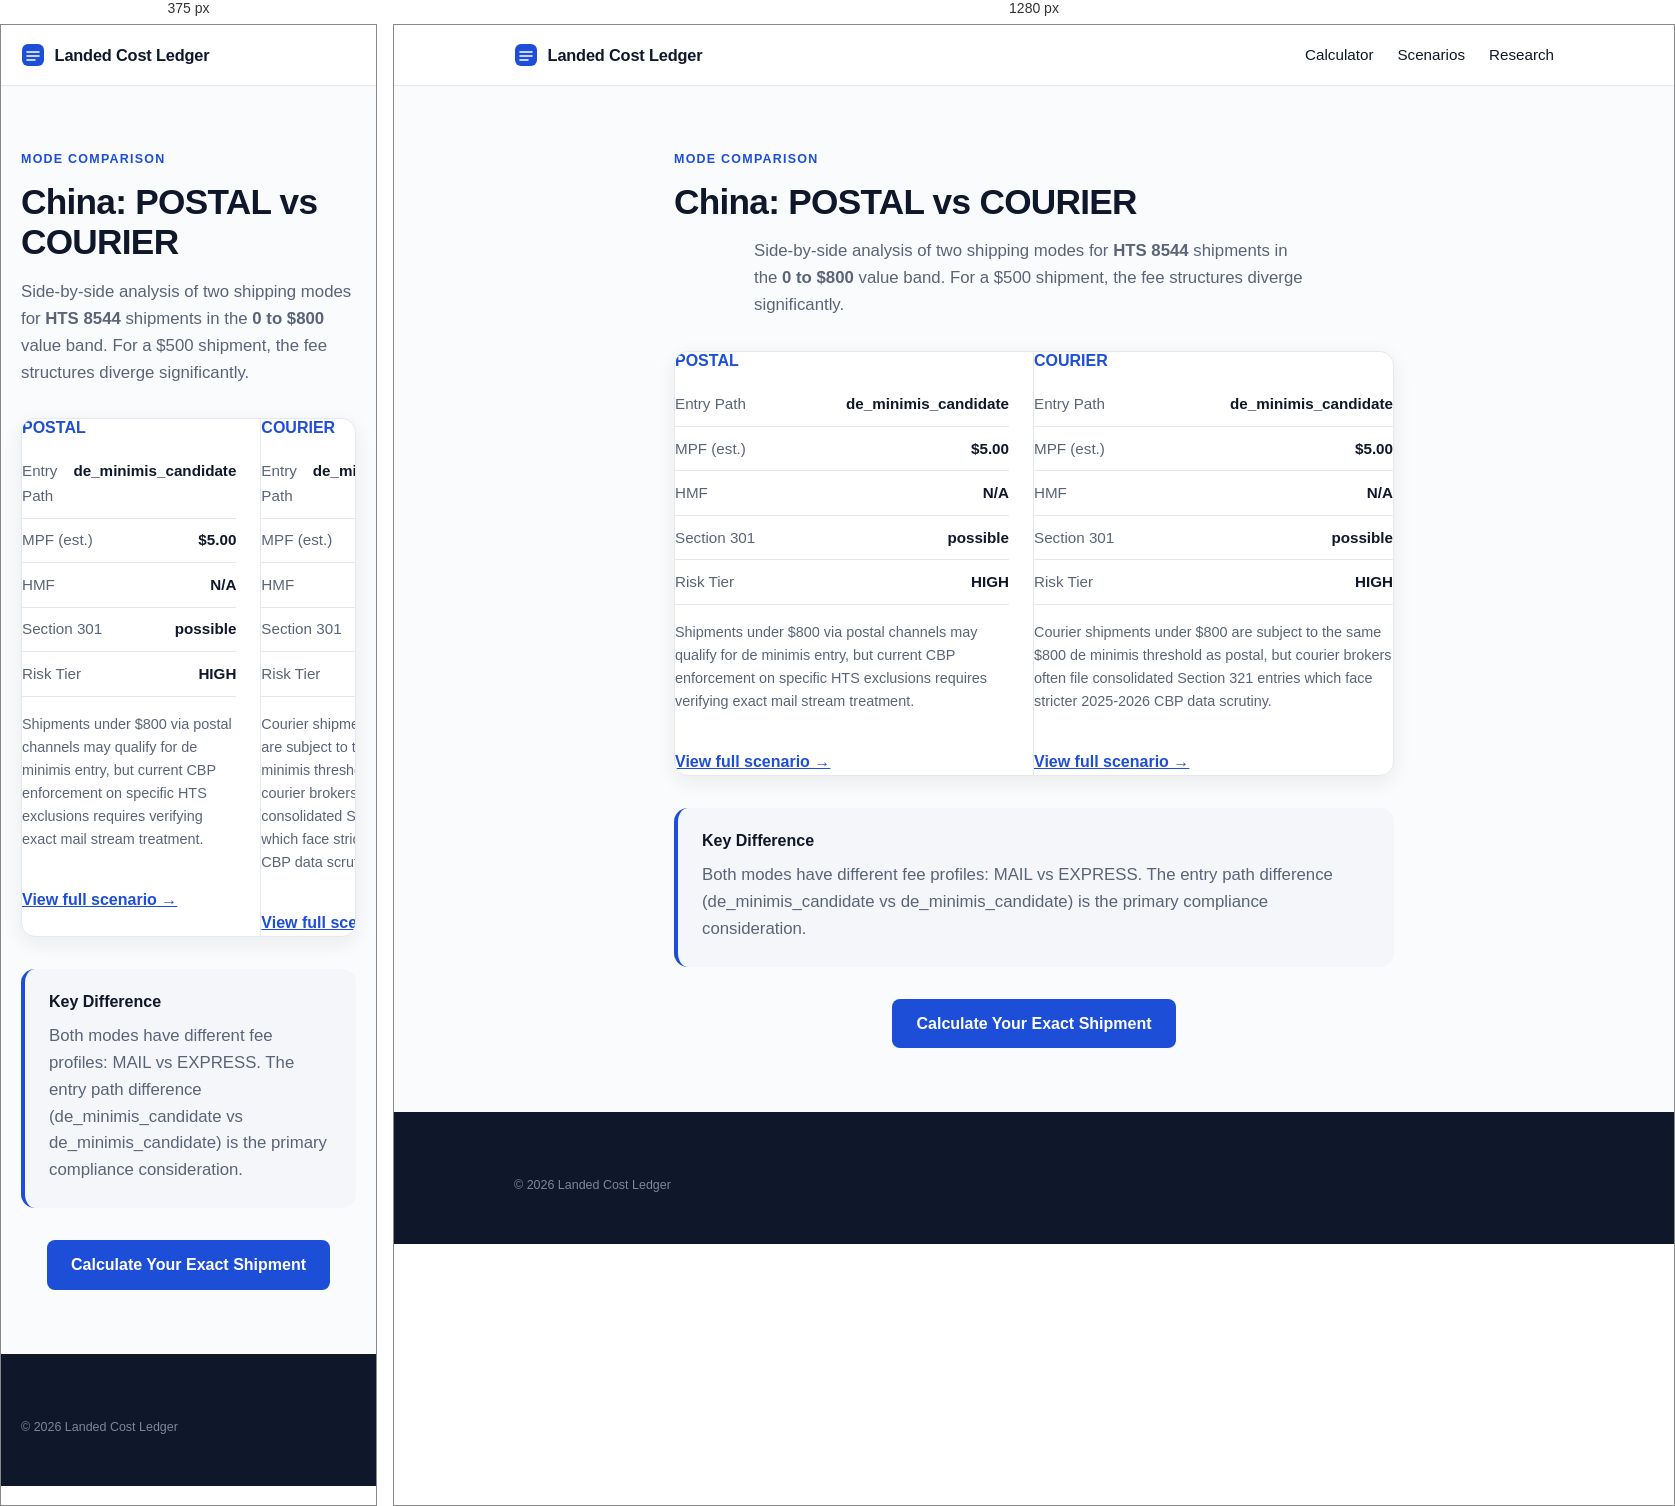
Rendered at 375 px and 1280 px, left to right.

<!-- file: index.html -->
<!doctype html>
<html lang="en">
  <head>
    <meta charset="UTF-8" />
    <meta name="viewport" content="width=device-width, initial-scale=1.0" />
    <title>POSTAL vs COURIER for HTS 8544 from China (0-800) | Landed Cost Ledger</title>
    <meta name="description" content="Compare POSTAL vs COURIER for importing HTS 8544 from China. See differences in MPF ($5.00 vs $5.00), HMF, entry path, and Section 301 exposure." />
    <link rel="icon" type="image/svg+xml" href="/favicon.svg" />
    <link rel="preconnect" href="https://fonts.googleapis.com" />
    <link rel="preconnect" href="https://fonts.gstatic.com" crossorigin />
    <link href="https://fonts.googleapis.com/css2?family=Space+Grotesk:wght@500;600;700&family=IBM+Plex+Sans:wght@400;500;600&display=swap" rel="stylesheet" />
    <style>:root {
  --bg: #FAFBFC;
  --surface: #FFFFFF;
  --ink: #0F172A;
  --ink-soft: #5A6478;
  --line: #E4E9F0;
  --tint: #F4F6F9;
  --accent: #1D4ED8;
  --ok-text: #166534;
  --ok-bg: #F3FAF5;
  --ok-line: #CBE6D2;
  --warn-text: #991B1B;
  --warn-bg: #FDF5F4;
  --warn-line: #F0D2CE;
  --r-lg: 14px;
  --r-sm: 8px;
  --shadow-sm: 0 1px 2px rgba(15, 23, 42, 0.05), 0 1px 3px rgba(15, 23, 42, 0.07);
  --shadow-md: 0 6px 20px rgba(15, 23, 42, 0.07);

  font-family: 'IBM Plex Sans', system-ui, sans-serif;
  color: var(--ink);
  background: var(--bg);
  line-height: 1.6;
}

* { box-sizing: border-box; }
body { margin: 0; min-width: 320px; }

h1, h2, h3 {
  font-family: 'Space Grotesk', sans-serif;
  font-weight: 600;
  line-height: 1.15;
  margin: 0 0 0.75rem;
}
h1 { font-size: clamp(2.3rem, 5vw, 3.4rem); letter-spacing: -0.02em; }
h2 { font-size: clamp(1.35rem, 2.4vw, 1.75rem); letter-spacing: -0.01em; }
h3 { font-size: 1rem; }
p { margin: 0 0 0.75rem; }

:focus-visible { outline: 2px solid var(--accent); outline-offset: 2px; }

.wrap { max-width: 1080px; margin: 0 auto; padding-left: 1.25rem; padding-right: 1.25rem; }

.overline {
  display: block;
  font-size: 0.78rem;
  font-weight: 600;
  letter-spacing: 0.1em;
  text-transform: uppercase;
  color: var(--accent);
  margin-bottom: 0.75rem;
}

/* Top bar */
.topbar { background: var(--surface); border-bottom: 1px solid var(--line); position: sticky; top: 0; z-index: 10; }
.topbar-inner { display: flex; align-items: center; gap: 0.6rem; height: 60px; }
.brand { font-family: 'Space Grotesk', sans-serif; font-weight: 600; font-size: 1.02rem; letter-spacing: -0.01em; }
.asof {
  margin-left: auto;
  font-size: 0.78rem;
  color: var(--ink-soft);
  background: var(--tint);
  border: 1px solid var(--line);
  border-radius: 999px;
  padding: 0.28rem 0.7rem;
  white-space: nowrap;
}

/* Hero */
.hero { max-width: 780px; margin: 0 auto; text-align: center; padding: 4.5rem 1.25rem 3rem; }
.lede { font-size: 1.12rem; color: var(--ink-soft); margin: 1rem auto 0; max-width: 60ch; }
.chips { display: flex; flex-wrap: wrap; gap: 0.5rem; justify-content: center; margin-top: 1.5rem; }
.chip {
  font-size: 0.8rem;
  font-weight: 500;
  color: var(--ink-soft);
  background: var(--surface);
  border: 1px solid var(--line);
  border-radius: 999px;
  padding: 0.35rem 0.8rem;
  box-shadow: var(--shadow-sm);
}

/* Calculator */
.tool { padding-bottom: 3.5rem; }
.tool h2 { margin-bottom: 1.25rem; }
.worksheet {
  display: grid;
  grid-template-columns: 5fr 7fr;
  background: var(--surface);
  border: 1px solid var(--line);
  border-radius: var(--r-lg);
  box-shadow: var(--shadow-md);
  overflow: hidden;
}
.worksheet-left { padding: 1.75rem; background: #FBFCFE; border-right: 1px solid var(--line); }
.worksheet-right { padding: 1.75rem; }
.panel-title {
  font-family: 'Space Grotesk', sans-serif;
  font-size: 0.8rem;
  font-weight: 600;
  letter-spacing: 0.08em;
  text-transform: uppercase;
  color: var(--ink-soft);
  margin: 0 0 1.1rem;
}
.field { margin-bottom: 1rem; }
.field label { display: block; font-size: 0.85rem; font-weight: 500; margin-bottom: 0.35rem; }
.field select, .field input {
  width: 100%;
  padding: 0.6rem 0.7rem;
  border: 1px solid #D6DDE7;
  border-radius: var(--r-sm);
  background: #FFFFFF;
  font: inherit;
  color: var(--ink);
  transition: border-color 0.15s, box-shadow 0.15s;
}
.field select:focus, .field input:focus {
  outline: none;
  border-color: var(--accent);
  box-shadow: 0 0 0 3px rgba(29, 78, 216, 0.14);
}

.line { display: flex; justify-content: space-between; gap: 1rem; padding: 0.6rem 0; border-bottom: 1px solid var(--line); font-size: 0.95rem; }
.line span { color: var(--ink-soft); }
.line strong { font-weight: 600; font-variant-numeric: tabular-nums; }
.total { display: flex; justify-content: space-between; align-items: baseline; margin-top: 1rem; padding-top: 1rem; border-top: 1px solid var(--line); }
.total span { font-weight: 600; }
.total strong {
  font-family: 'Space Grotesk', sans-serif;
  font-size: 1.9rem;
  font-weight: 600;
  color: var(--accent);
  letter-spacing: -0.01em;
  font-variant-numeric: tabular-nums;
}

.verdict {
  margin-top: 1.1rem;
  padding: 0.85rem 1rem;
  border-radius: 10px;
  font-size: 0.9rem;
  background: var(--ok-bg);
  border: 1px solid var(--ok-line);
  color: var(--ok-text);
}
.verdict.warn { background: var(--warn-bg); border-color: var(--warn-line); color: var(--warn-text); }
.matched { margin-top: 0.9rem; font-size: 0.85rem; color: var(--ink-soft); }
.limits { font-size: 0.8rem; color: var(--ink-soft); margin-bottom: 0; }

/* Trust + method */
.trust { display: grid; grid-template-columns: repeat(3, 1fr); gap: 1rem; padding-bottom: 3.5rem; }
.card { background: var(--surface); border: 1px solid var(--line); border-radius: var(--r-lg); padding: 1.4rem; box-shadow: var(--shadow-sm); }
.card h3 { margin-bottom: 0.4rem; }
.card p { font-size: 0.9rem; color: var(--ink-soft); margin: 0; }

.how { padding-bottom: 4.5rem; }
.steps { display: grid; grid-template-columns: repeat(3, 1fr); gap: 1rem; }
.step { background: var(--surface); border: 1px solid var(--line); border-radius: var(--r-lg); padding: 1.4rem; box-shadow: var(--shadow-sm); }
.step .num {
  display: inline-block;
  font-family: 'Space Grotesk', sans-serif;
  font-size: 0.8rem;
  font-weight: 600;
  color: var(--accent);
  background: rgba(29, 78, 216, 0.08);
  border-radius: 999px;
  padding: 0.15rem 0.6rem;
  margin-bottom: 0.7rem;
}
.step h3 { margin-bottom: 0.35rem; }
.step p { font-size: 0.9rem; color: var(--ink-soft); margin: 0; }

/* Footer */
.footer { background: var(--ink); color: #9AA6B8; padding: 3rem 0; font-size: 0.88rem; margin-top: 1rem; }
.footer strong { color: #E6EBF2; }
.footer-small { font-size: 0.78rem; color: #7C8798; margin: 1rem 0 0; }

@media (max-width: 900px) {
  .hero { padding: 3rem 1.25rem 2.25rem; }
  .worksheet { grid-template-columns: 1fr; }
  .worksheet-left { border-right: none; border-bottom: 1px solid var(--line); }
  .trust, .steps { grid-template-columns: 1fr; }
}

@media (prefers-reduced-motion: reduce) {
  * { transition: none !important; animation: none !important; }
}
/* Navigation & Footer Links */
.nav-links { display: flex; gap: 1.5rem; margin-left: auto; }
.nav-links a { color: var(--ink); text-decoration: none; font-weight: 500; font-size: 0.95rem; }
.nav-links a:hover { color: var(--accent); }
.footer-nav { display: flex; flex-wrap: wrap; gap: 1.5rem; margin-bottom: 1.5rem; padding-bottom: 1.5rem; border-bottom: 1px solid rgba(255,255,255,0.15); }
.footer-nav a { color: #C8D0DB; text-decoration: none; font-size: 0.9rem; }
.footer-nav a:hover { color: #FFFFFF; }

/* Text Pages */
.page-content { max-width: 760px; margin: 0 auto; padding: 4rem 1.25rem 3rem; }
.page-content h1 { font-size: 2.2rem; margin-bottom: 1rem; }
.page-content h2 { font-size: 1.4rem; margin-top: 2rem; margin-bottom: 0.75rem; }
.page-content p { font-size: 1.05rem; color: var(--ink-soft); margin-bottom: 1.25rem; }

@media (max-width: 900px) {
  .nav-links { display: none; } /* Hide top nav on mobile to save space, rely on footer */
}</style>
  </head>
  <body>
    <header class="topbar">
      <div class="wrap topbar-inner">
        <a href="/" style="display: flex; align-items: center; gap: 0.6rem; text-decoration: none; color: inherit;">
          <svg width="24" height="24" viewBox="0 0 24 24" aria-hidden="true"><rect x="1" y="1" width="22" height="22" rx="6" fill="#1D4ED8"/><path d="M6 9h12M6 13h12M6 17h8" stroke="#FFFFFF" stroke-width="1.6" stroke-linecap="round"/></svg>
          <span class="brand">Landed Cost Ledger</span>
        </a>
        <nav class="nav-links"><a href="/">Calculator</a><a href="/scenarios/">Scenarios</a><a href="/research">Research</a></nav>
      </div>
    </header>
    <main>
      <section class="wrap page-content">
        <span class="overline">Mode Comparison</span>
        <h1>China: POSTAL vs COURIER</h1>
        <p class="lede">Side-by-side analysis of two shipping modes for <strong>HTS 8544</strong> shipments in the <strong>0 to $800</strong> value band. For a $500 shipment, the fee structures diverge significantly.</p>
        
        <div class="worksheet" style="margin-top: 2rem; grid-template-columns: 1fr 1fr;">
          <div style="border-right: 1px solid var(--line); padding-right: 1.5rem;">
            <h3 style="color: var(--accent);">POSTAL</h3>
            <div class="line"><span>Entry Path</span><strong>de_minimis_candidate</strong></div>
            <div class="line"><span>MPF (est.)</span><strong>$5.00</strong></div>
            <div class="line"><span>HMF</span><strong>N/A</strong></div>
            <div class="line"><span>Section 301</span><strong>possible</strong></div>
            <div class="line"><span>Risk Tier</span><strong>HIGH</strong></div>
            <p style="margin-top: 1rem; font-size: 0.9rem; color: var(--ink-soft);">Shipments under $800 via postal channels may qualify for de minimis entry, but current CBP enforcement on specific HTS exclusions requires verifying exact mail stream treatment.</p>
            <a href="/scenarios/china-postal-0-800-electronics-hts-8544/" style="display: inline-block; margin-top: 1rem; color: var(--accent); font-weight: 600;">View full scenario →</a>
          </div>
          <div>
            <h3 style="color: var(--accent);">COURIER</h3>
            <div class="line"><span>Entry Path</span><strong>de_minimis_candidate</strong></div>
            <div class="line"><span>MPF (est.)</span><strong>$5.00</strong></div>
            <div class="line"><span>HMF</span><strong>N/A</strong></div>
            <div class="line"><span>Section 301</span><strong>possible</strong></div>
            <div class="line"><span>Risk Tier</span><strong>HIGH</strong></div>
            <p style="margin-top: 1rem; font-size: 0.9rem; color: var(--ink-soft);">Courier shipments under $800 are subject to the same $800 de minimis threshold as postal, but courier brokers often file consolidated Section 321 entries which face stricter 2025-2026 CBP data scrutiny.</p>
            <a href="/scenarios/china-courier-0-800-electronics-hts-8544/" style="display: inline-block; margin-top: 1rem; color: var(--accent); font-weight: 600;">View full scenario →</a>
          </div>
        </div>

        <div style="margin-top: 2rem; padding: 1.5rem; background: var(--tint); border-radius: 14px; border-left: 4px solid var(--accent);">
          <h3 style="margin-top: 0;">Key Difference</h3>
          <p style="margin-bottom: 0;">
            Both modes have different fee profiles: MAIL vs EXPRESS. The entry path difference (de_minimis_candidate vs de_minimis_candidate) is the primary compliance consideration.
          </p>
        </div>

        <div style="margin-top: 2rem; text-align: center;">
          <a href="/" style="display: inline-block; background: var(--accent); color: white; padding: 0.75rem 1.5rem; border-radius: 8px; text-decoration: none; font-weight: 600;">Calculate Your Exact Shipment</a>
        </div>
      </section>
    </main>
    <footer class="footer"><div class="wrap"><p class="footer-small">© 2026 Landed Cost Ledger</p></div></footer>
  </body>
</html>